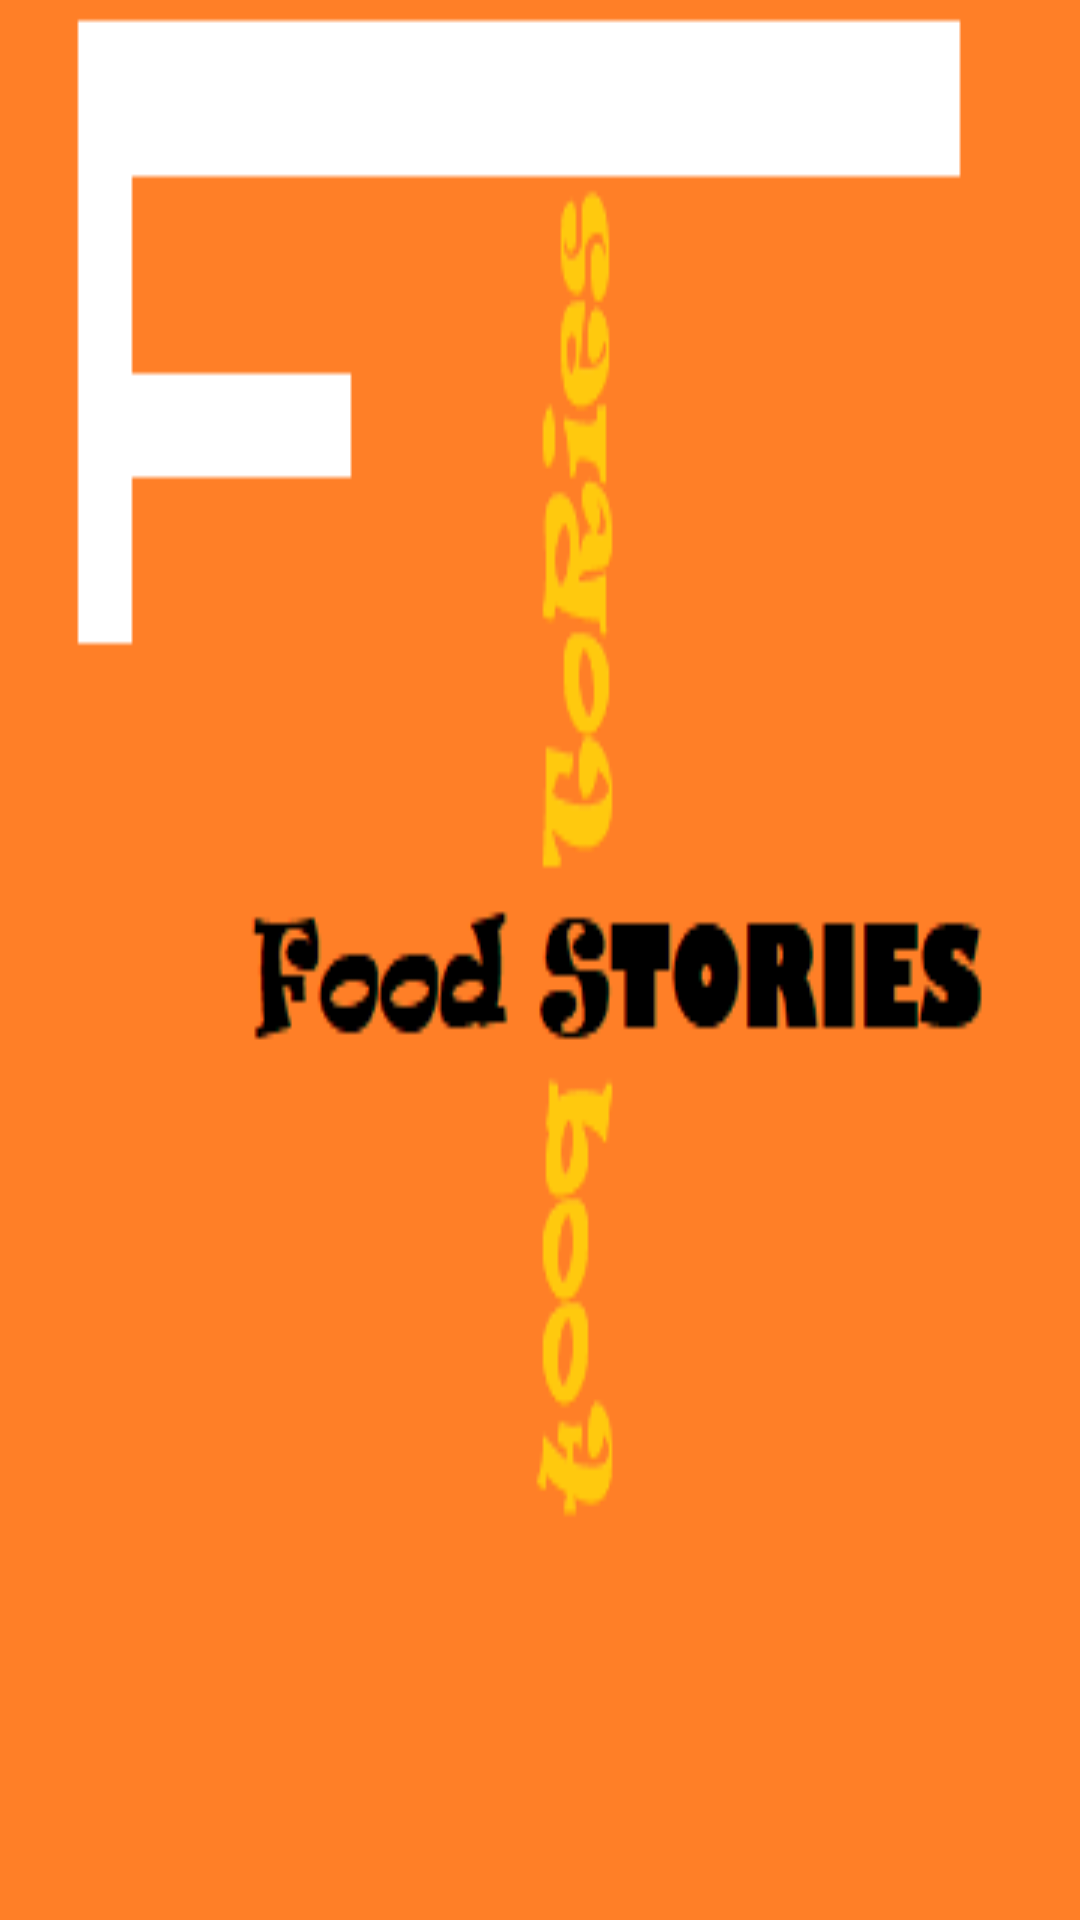

Reconstruct the res/layout file that produces this screen, plus the resources it refers to.
<!-- AndroidManifest.xml: application theme Theme.FoodStories -->
<!-- res/layout/activity_splash_screen.xml -->
<?xml version="1.0" encoding="utf-8"?>
<androidx.constraintlayout.widget.ConstraintLayout
    xmlns:android="http://schemas.android.com/apk/res/android"
    xmlns:app="http://schemas.android.com/apk/res-auto"
    xmlns:tools="http://schemas.android.com/tools"
    android:background="@drawable/food"
    android:layout_width="match_parent"
    android:layout_height="match_parent"
    tools:context=".SplashScreen">




</androidx.constraintlayout.widget.ConstraintLayout>
<!-- resources referenced by this layout -->
<resources>
  <!-- drawable food: png bitmap (drawable, 7449 bytes) -->
  <style name="Theme.FoodStories" parent="Theme.MaterialComponents.DayNight.DarkActionBar">
          
          <item name="colorPrimary">@color/purple_500</item>
          <item name="colorPrimaryVariant">@color/purple_700</item>
          <item name="colorOnPrimary">@color/white</item>
          
          <item name="colorSecondary">@color/teal_200</item>
          <item name="colorSecondaryVariant">@color/teal_700</item>
          <item name="colorOnSecondary">@color/black</item>
          
          <item name="android:statusBarColor" tools:targetApi="l">?attr/colorPrimaryVariant</item>
          
      </style>
  <color name="purple_500">#FF6200EE</color>
  <color name="purple_700">#FF3700B3</color>
  <color name="white">#FFFFFFFF</color>
  <color name="teal_200">#FF03DAC5</color>
  <color name="teal_700">#FF018786</color>
  <color name="black">#FF000000</color>
</resources>
